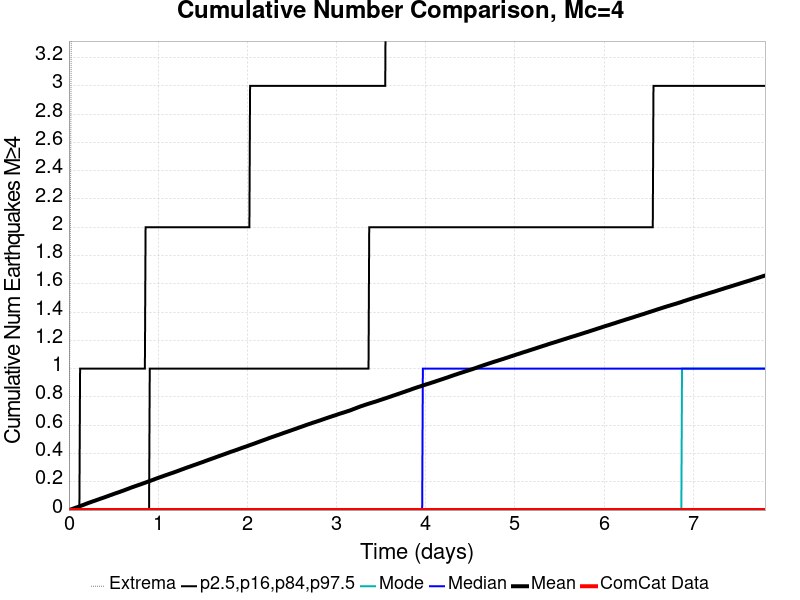

The file beside this chart, header and first rows:
Time (days), ComCat Data, Simulation Mean, Simulation Median, Simulation Mode, Simulation Minimum, Simulation Maximum, 2.5 %-ile, 16 %-ile, 84 %-ile, 97.5 %-ile
0.0, 0.0, 0.0, 0.0, 0.0, 0.0, 0.0, 0.0, 0.0, 0.0, 0.0
0.007811, 0.0, 0.0015, 0.0, 0.0, 0.0, 1.0, 0.0, 0.0, 0.0, 0.0
0.01562, 0.0, 0.00312, 0.0, 0.0, 0.0, 2.0, 0.0, 0.0, 0.0, 0.0
0.02343, 0.0, 0.0046, 0.0, 0.0, 0.0, 3.0, 0.0, 0.0, 0.0, 0.0
0.03124, 0.0, 0.00613, 0.0, 0.0, 0.0, 4.0, 0.0, 0.0, 0.0, 0.0
0.03905, 0.0, 0.00786, 0.0, 0.0, 0.0, 4.0, 0.0, 0.0, 0.0, 0.0
0.04686, 0.0, 0.00974, 0.0, 0.0, 0.0, 5.0, 0.0, 0.0, 0.0, 0.0
0.05467, 0.0, 0.0117, 0.0, 0.0, 0.0, 5.0, 0.0, 0.0, 0.0, 0.0
0.06249, 0.0, 0.01342, 0.0, 0.0, 0.0, 5.0, 0.0, 0.0, 0.0, 0.0
0.0703, 0.0, 0.01531, 0.0, 0.0, 0.0, 6.0, 0.0, 0.0, 0.0, 0.0
0.07811, 0.0, 0.01688, 0.0, 0.0, 0.0, 6.0, 0.0, 0.0, 0.0, 0.0
0.08592, 0.0, 0.01862, 0.0, 0.0, 0.0, 6.0, 0.0, 0.0, 0.0, 0.0
0.09373, 0.0, 0.02016, 0.0, 0.0, 0.0, 6.0, 0.0, 0.0, 0.0, 0.0
0.1015, 0.0, 0.02216, 0.0, 0.0, 0.0, 6.0, 0.0, 0.0, 0.0, 0.0
0.1093, 0.0, 0.0239, 0.0, 0.0, 0.0, 6.0, 0.0, 0.0, 0.0, 0.0
0.1172, 0.0, 0.02585, 0.0, 0.0, 0.0, 6.0, 0.0, 0.0, 0.0, 0.0
0.125, 0.0, 0.02773, 0.0, 0.0, 0.0, 6.0, 0.0, 0.0, 0.0, 1.0
0.1328, 0.0, 0.02975, 0.0, 0.0, 0.0, 6.0, 0.0, 0.0, 0.0, 1.0
0.1406, 0.0, 0.0318, 0.0, 0.0, 0.0, 7.0, 0.0, 0.0, 0.0, 1.0
0.1484, 0.0, 0.03339, 0.0, 0.0, 0.0, 11.0, 0.0, 0.0, 0.0, 1.0
0.1562, 0.0, 0.03511, 0.0, 0.0, 0.0, 17.0, 0.0, 0.0, 0.0, 1.0
0.164, 0.0, 0.03693, 0.0, 0.0, 0.0, 20.0, 0.0, 0.0, 0.0, 1.0
0.1718, 0.0, 0.03898, 0.0, 0.0, 0.0, 21.0, 0.0, 0.0, 0.0, 1.0
0.1796, 0.0, 0.04103, 0.0, 0.0, 0.0, 21.0, 0.0, 0.0, 0.0, 1.0
0.1875, 0.0, 0.04279, 0.0, 0.0, 0.0, 23.0, 0.0, 0.0, 0.0, 1.0
0.1953, 0.0, 0.04471, 0.0, 0.0, 0.0, 23.0, 0.0, 0.0, 0.0, 1.0
0.2031, 0.0, 0.04666, 0.0, 0.0, 0.0, 25.0, 0.0, 0.0, 0.0, 1.0
0.2109, 0.0, 0.04857, 0.0, 0.0, 0.0, 30.0, 0.0, 0.0, 0.0, 1.0
0.2187, 0.0, 0.05038, 0.0, 0.0, 0.0, 30.0, 0.0, 0.0, 0.0, 1.0
0.2265, 0.0, 0.05194, 0.0, 0.0, 0.0, 32.0, 0.0, 0.0, 0.0, 1.0
0.2343, 0.0, 0.05383, 0.0, 0.0, 0.0, 33.0, 0.0, 0.0, 0.0, 1.0
0.2421, 0.0, 0.05565, 0.0, 0.0, 0.0, 35.0, 0.0, 0.0, 0.0, 1.0
0.2499, 0.0, 0.05723, 0.0, 0.0, 0.0, 35.0, 0.0, 0.0, 0.0, 1.0
0.2578, 0.0, 0.05921, 0.0, 0.0, 0.0, 35.0, 0.0, 0.0, 0.0, 1.0
0.2656, 0.0, 0.06086, 0.0, 0.0, 0.0, 35.0, 0.0, 0.0, 0.0, 1.0
0.2734, 0.0, 0.06247, 0.0, 0.0, 0.0, 35.0, 0.0, 0.0, 0.0, 1.0
0.2812, 0.0, 0.06409, 0.0, 0.0, 0.0, 35.0, 0.0, 0.0, 0.0, 1.0
0.289, 0.0, 0.06586, 0.0, 0.0, 0.0, 36.0, 0.0, 0.0, 0.0, 1.0
0.2968, 0.0, 0.06767, 0.0, 0.0, 0.0, 36.0, 0.0, 0.0, 0.0, 1.0
0.3046, 0.0, 0.06933, 0.0, 0.0, 0.0, 36.0, 0.0, 0.0, 0.0, 1.0
0.3124, 0.0, 0.07123, 0.0, 0.0, 0.0, 36.0, 0.0, 0.0, 0.0, 1.0
0.3202, 0.0, 0.07289, 0.0, 0.0, 0.0, 36.0, 0.0, 0.0, 0.0, 1.0
0.328, 0.0, 0.07456, 0.0, 0.0, 0.0, 36.0, 0.0, 0.0, 0.0, 1.0
0.3359, 0.0, 0.07633, 0.0, 0.0, 0.0, 37.0, 0.0, 0.0, 0.0, 1.0
0.3437, 0.0, 0.07822, 0.0, 0.0, 0.0, 37.0, 0.0, 0.0, 0.0, 1.0
0.3515, 0.0, 0.07996, 0.0, 0.0, 0.0, 37.0, 0.0, 0.0, 0.0, 1.0
0.3593, 0.0, 0.08166, 0.0, 0.0, 0.0, 37.0, 0.0, 0.0, 0.0, 1.0
0.3671, 0.0, 0.08337, 0.0, 0.0, 0.0, 37.0, 0.0, 0.0, 0.0, 1.0
0.3749, 0.0, 0.08496, 0.0, 0.0, 0.0, 37.0, 0.0, 0.0, 0.0, 1.0
0.3827, 0.0, 0.08654, 0.0, 0.0, 0.0, 38.0, 0.0, 0.0, 0.0, 1.0
0.3905, 0.0, 0.0883, 0.0, 0.0, 0.0, 38.0, 0.0, 0.0, 0.0, 1.0
0.3983, 0.0, 0.08986, 0.0, 0.0, 0.0, 40.0, 0.0, 0.0, 0.0, 1.0
0.4062, 0.0, 0.09192, 0.0, 0.0, 0.0, 41.0, 0.0, 0.0, 0.0, 1.0
0.414, 0.0, 0.09371, 0.0, 0.0, 0.0, 42.0, 0.0, 0.0, 0.0, 1.0
0.4218, 0.0, 0.09549, 0.0, 0.0, 0.0, 43.0, 0.0, 0.0, 0.0, 1.0
0.4296, 0.0, 0.09712, 0.0, 0.0, 0.0, 44.0, 0.0, 0.0, 0.0, 1.0
0.4374, 0.0, 0.09899, 0.0, 0.0, 0.0, 45.0, 0.0, 0.0, 0.0, 1.0
0.4452, 0.0, 0.1007, 0.0, 0.0, 0.0, 45.0, 0.0, 0.0, 0.0, 1.0
0.453, 0.0, 0.103, 0.0, 0.0, 0.0, 45.0, 0.0, 0.0, 0.0, 1.0
0.4608, 0.0, 0.1046, 0.0, 0.0, 0.0, 47.0, 0.0, 0.0, 0.0, 1.0
... 940 more rows
